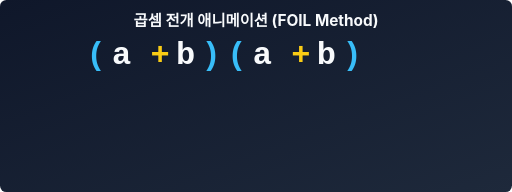
t = 0.00 s
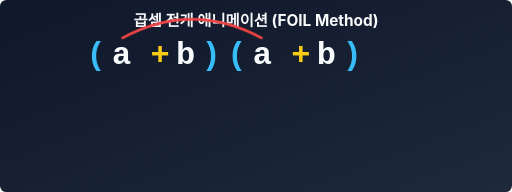
t = 1.05 s
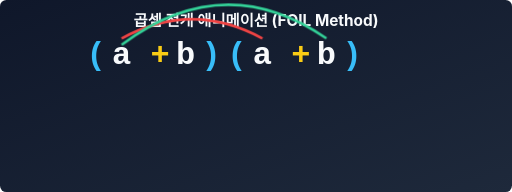
t = 1.95 s
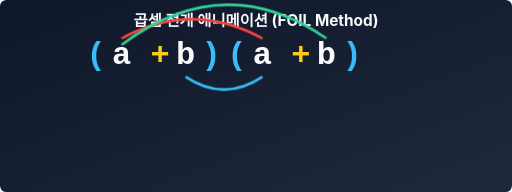
t = 3.00 s
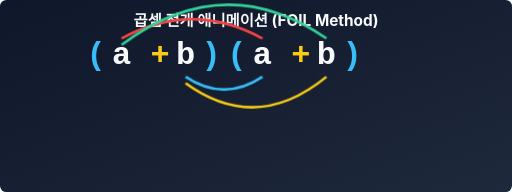
t = 4.05 s
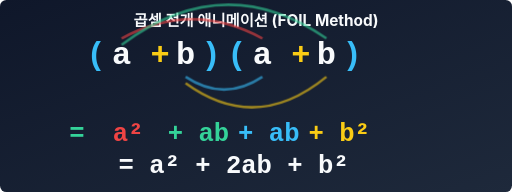
t = 4.95 s

The animated SVG that drew these frames (rendered in a browser with its animation timeline set to each time). Animation: 5 CSS @keyframes rules; one cycle of 6.00 s, repeats indefinitely.

<svg xmlns="http://www.w3.org/2000/svg" viewBox="0 0 800 300">
  <defs>
    <!-- Background Gradient -->
    <linearGradient id="bg" x1="0%" y1="0%" x2="100%" y2="100%">
      <stop offset="0%" stop-color="#0f172a"/>
      <stop offset="100%" stop-color="#1e293b"/>
    </linearGradient>
    <style>
      .step1 { animation: stepOne 6s infinite; }
      .step2 { animation: stepTwo 6s infinite; }
      .step3 { animation: stepThree 6s infinite; }
      .step4 { animation: stepFour 6s infinite; }
      .result { animation: showResult 6s infinite; }

      @keyframes stepOne {
        0%, 10% { opacity: 0; } 15%, 80% { opacity: 1; stroke-dashoffset: 0; } 90%, 100% { opacity: 0; }
      }
      @keyframes stepTwo {
        0%, 25% { opacity: 0; } 30%, 80% { opacity: 1; } 90%, 100% { opacity: 0; }
      }
      @keyframes stepThree {
        0%, 40% { opacity: 0; } 45%, 80% { opacity: 1; } 90%, 100% { opacity: 0; }
      }
      @keyframes stepFour {
        0%, 55% { opacity: 0; } 60%, 80% { opacity: 1; } 90%, 100% { opacity: 0; }
      }
      @keyframes showResult {
        0%, 75% { opacity: 0; } 80%, 90% { opacity: 1; } 100% { opacity: 0; }
      }
    </style>
  </defs>

  <rect width="800" height="300" fill="url(#bg)" rx="10"/>

  <text x="400" y="40" font-family="'Inter', sans-serif" font-size="24" font-weight="bold" fill="#f8fafc" text-anchor="middle">곱셈 전개 애니메이션 (FOIL Method)</text>

  <g transform="translate(150, 100)">
    <!-- Base text: (a + b)(a + b)-->
    <text x="0" y="0" font-family="'Courier New', monospace" font-size="50" font-weight="bold" fill="#38bdf8" text-anchor="middle">(</text>
    <text x="40" y="0" font-family="'Courier New', monospace" font-size="50" font-weight="bold" fill="#f8fafc" text-anchor="middle">a</text>
    <text x="100" y="0" font-family="'Courier New', monospace" font-size="50" font-weight="bold" fill="#facc15" text-anchor="middle">+</text>
    <text x="140" y="0" font-family="'Courier New', monospace" font-size="50" font-weight="bold" fill="#f8fafc" text-anchor="middle">b</text>
    <text x="180" y="0" font-family="'Courier New', monospace" font-size="50" font-weight="bold" fill="#38bdf8" text-anchor="middle">)</text>

    <text x="220" y="0" font-family="'Courier New', monospace" font-size="50" font-weight="bold" fill="#38bdf8" text-anchor="middle">(</text>
    <text x="260" y="0" font-family="'Courier New', monospace" font-size="50" font-weight="bold" fill="#f8fafc" text-anchor="middle">a</text>
    <text x="320" y="0" font-family="'Courier New', monospace" font-size="50" font-weight="bold" fill="#facc15" text-anchor="middle">+</text>
    <text x="360" y="0" font-family="'Courier New', monospace" font-size="50" font-weight="bold" fill="#f8fafc" text-anchor="middle">b</text>
    <text x="400" y="0" font-family="'Courier New', monospace" font-size="50" font-weight="bold" fill="#38bdf8" text-anchor="middle">)</text>

    <!-- F: a to a -->
    <path d="M 40,-40 Q 150,-100 260,-40" fill="none" stroke="#ef4444" stroke-width="4" stroke-dasharray="0" class="step1"/>
    <!-- O: a to b -->
    <path d="M 40,-30 Q 200,-150 360,-40" fill="none" stroke="#34d399" stroke-width="4" class="step2"/>
    <!-- I: b to a -->
    <path d="M 140,20 Q 200,60 260,20" fill="none" stroke="#38bdf8" stroke-width="4" class="step3"/>
    <!-- L: b to b -->
    <path d="M 140,30 Q 250,110 360,20" fill="none" stroke="#facc15" stroke-width="4" class="step4"/>

    <!-- Final result box -->
    <g transform="translate(20, 120)" class="result">
      <text x="-50" y="0" font-family="'Courier New', monospace" font-size="40" font-weight="bold" fill="#34d399" text-anchor="middle">=</text>
      <text x="30" y="0" font-family="'Courier New', monospace" font-size="40" font-weight="bold" fill="#ef4444" text-anchor="middle">a²</text>
      <text x="140" y="0" font-family="'Courier New', monospace" font-size="40" font-weight="bold" fill="#34d399" text-anchor="middle">+ ab</text>
      <text x="250" y="0" font-family="'Courier New', monospace" font-size="40" font-weight="bold" fill="#38bdf8" text-anchor="middle">+ ab</text>
      <text x="360" y="0" font-family="'Courier New', monospace" font-size="40" font-weight="bold" fill="#facc15" text-anchor="middle">+ b²</text>
      
      <!-- Merge down -->
      <text x="195" y="50" font-family="'Courier New', monospace" font-size="40" font-weight="bold" fill="#f8fafc" text-anchor="middle">= a² + 2ab + b²</text>
    </g>
  </g>

</svg>
